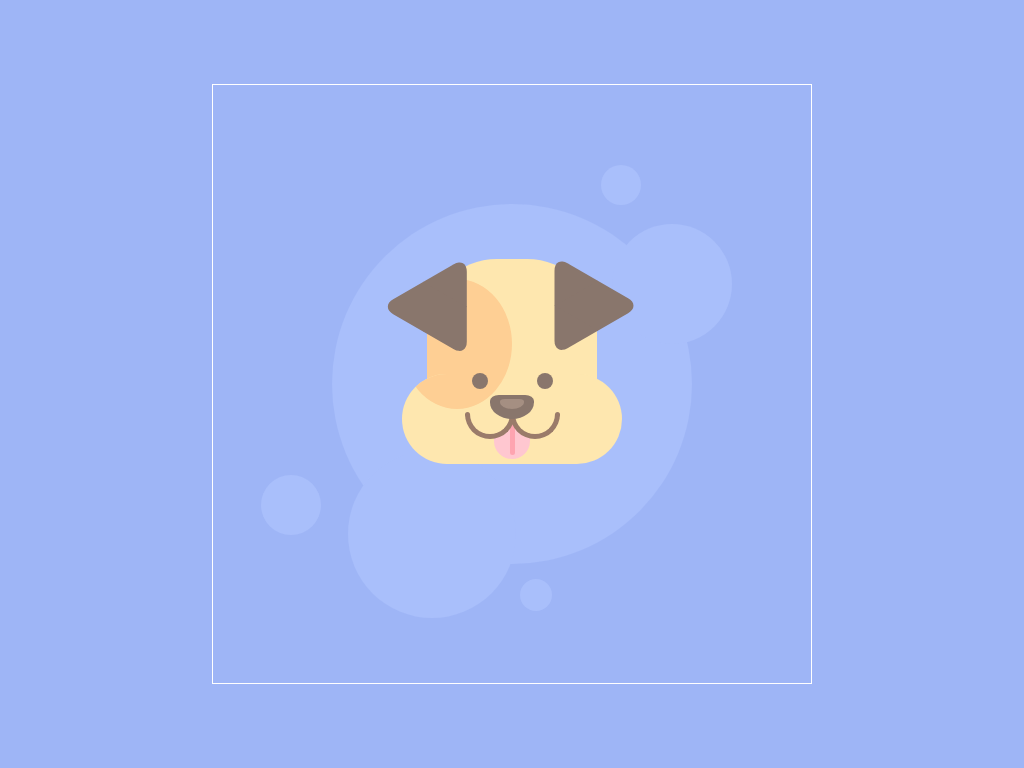

Write the HTML and CSS that draws this image.

<!DOCTYPE html>
<html lang="en">
<head>
	<meta charset="UTF-8">
	<meta name="viewport" content="width=device-width, initial-scale=1.0">
	<title>Cute Dog</title>
	<style>
		*{
			margin: 0;
			padding: 0;
			box-sizing: border-box;
		}
		body{
			background: #9eb5f6;
		}
		.container{
			width: 600px;
			height: 600px;
			position: absolute;
			top: 0;
			left: 0;
			right: 0;
			bottom: 0;
			margin: auto;
			border: 1px solid white;
		}
		.bubble{
			width: 360px;
			height: 360px;
			background: #a9bffb;
			border-radius: 50%;
			position: absolute;
			top: 0;
			left: 0;
			right: 0;
			bottom: 0;
			margin: auto;
		}
		.bubble:before, .bubble:after{
			content: '';
			width: 120px;
			height: 120px;
			background: inherit;
			border-radius: inherit;			
			position: inherit;
		}
		.bubble:before{
			right: -40px;
			top: 20px;
		}
		.bubble:after{
			bottom: -30px;
			left: 40px;
			transform: scale(1.4);
		}
		.bubbles{
			width: 40px;
			height: 40px;
			background: #a9bffb;
			border-radius: 50%;
			position: absolute;
			right: 170px;
			top: 80px;
		}
		.bubbles:before, .bubbles:after{
			content: '';
			width: inherit;
			height: inherit;
			background: inherit;
			border-radius: inherit;
			position: inherit;
		}
		.bubbles:before{
			left: -330px;
			bottom: -320px;
			transform: scale(1.5);
		}
		.bubbles:after{
			left: -85px;
			bottom: -410px;
			transform: scale(.8);
		}
		.dog{
			width: 220px;
			height: 90px;
			background: #fee7af;
			border-radius: 60px;
			position: absolute;
			left: 0;
			right: 0;
			bottom: 100px;
			margin: auto;
			z-index: 1;
			overflow: hidden;
		}		
		.head{
			width: 170px;
			height: 120px;
			background: #fee7af;
			border-radius: 70px 70px 0 0;
			position: absolute;
			left: 0;
			right: 0;
			top: 55px;
			margin: auto;
			overflow: hidden;
		}
		/*patch*/
		.dog:after, .head:after{
			content: '';
			width: 110px;
			height: 130px;
			border-radius: 50%;
			background: #fecf94;
			position: absolute;
		}
		.dog:after{
			left: 0;
			bottom: 55px;
		}
		.head:after{
			left: -25px;
			bottom: -30px;
		}
		.eyes{
			width: 16px;
			height: 16px;
			background: #89766c;
			border-radius: 50%;
			position: absolute;
			left: 140px;
			bottom: 175px;
			z-index: 1;
			box-shadow: 65px 0 #89766c;
			animation: blink 3s infinite linear;
		}
		@keyframes blink{
			4%{
				transform: scaleY(.1);
			}
			15%{
				transform: scaleY(1);
			}
		}
		.nose{
			width: 44px;
			height: 24px;
			background: #89766c;
			border-radius: 20% 20% 50% 50% / 25% 25% 70% 70%;
			position: absolute;
			left: 0;
			right: 0;
			bottom: 145px;
			margin: auto;
			z-index: 3;
		}
		.nose:before{
			content: '';
			width: 24px;
			height: 10px;
			background: #a58f82;
			border-radius: inherit;
			position: absolute;
			left: 0;
			right: 0;
			top: 4px;
			margin: auto;
		}
		.mouth{
			width: 50px;
			height: 25px;
			background: #fee7af;
			border: 5px solid #9a7b6a;
			border-top: 0;
			border-bottom-left-radius: 30px;
			border-bottom-right-radius: 30px;
			position: absolute;
			bottom: 125px;			
			z-index: 2;		
		}
		.mouth:before{
			content: '';
			width: 5px;
			height: 5px;
			background: #9a7b6a;
			border-radius: 50%;
			position: inherit;
			top: -2.5px;
		}
		.mouth.left{
			left: 132.5px;
		}
		.mouth.right{
			right: 132.5px;
		}
		.left.mouth:before{
			left: -5px;
		}
		.right.mouth:before{
			right: -5px;
		}
		.tongue{
			width: 36px;
			height: 40px;
			background: #ffc7d0;
			border-radius: 0 0 50px 50px;
			position: absolute;
			left: 0;
			right: 0;
			bottom: 105px;
			margin: auto;
			z-index: 1;
		}
		.tongue:before{
			content: '';
			width: 5px;
			height: 36px;
			background: #fea4b0;
			border-radius: 10px;
			position: inherit;
			left: 0;
			right: 0;
			margin: auto;
		}
		.ear{
			position: absolute;
			background: #89766c;
			z-index: 1;
		}
		.ear:before,
		.ear:after{
			content: '';
			position: inherit;
			background: inherit;
		}
		.ear,
		.ear:before,
		.ear:after{
			width: 50px;
			height: 50px;
			border-top-right-radius: 30%;
		}
		.ear{
			transform: rotate(-60deg) skewX(-30deg) scale(1, .866);
		}
		.ear:before{
			transform: rotate(-135deg) skewX(-45deg) scale(1.414, .707) translate(0, -50%);
		}
		.ear:after{
			transform: rotate(135deg) skewY(-45deg) scale(.707, 1.414) translate(50%);
		}
		.ear-left{
			position: absolute;
			left: 104px;
			top: 56px;
			transform: rotate(30deg);
			z-index: 1;
		}
		.ear-right{
			position: absolute;
			right: 150px;
			top: 80px;
			transform: rotate(-30deg);
			z-index: 1;
		}


	</style>
</head>
<body>
	<div class="container">
		<div class="bubble">

			<div class="ear-left">
				<div class="ear"></div>
			</div>

			<div class="ear-right">
				<div class="ear"></div>
			</div>
			
			<div class="head"></div>
			<div class="dog"></div>
			<div class="eyes"></div>
			<div class="nose"></div>
			<div class="mouth left"></div>
			<div class="mouth right"></div>
			<div class="tongue"></div>

		</div>
		<div class="bubbles"></div>
	</div>
</body>
</html>